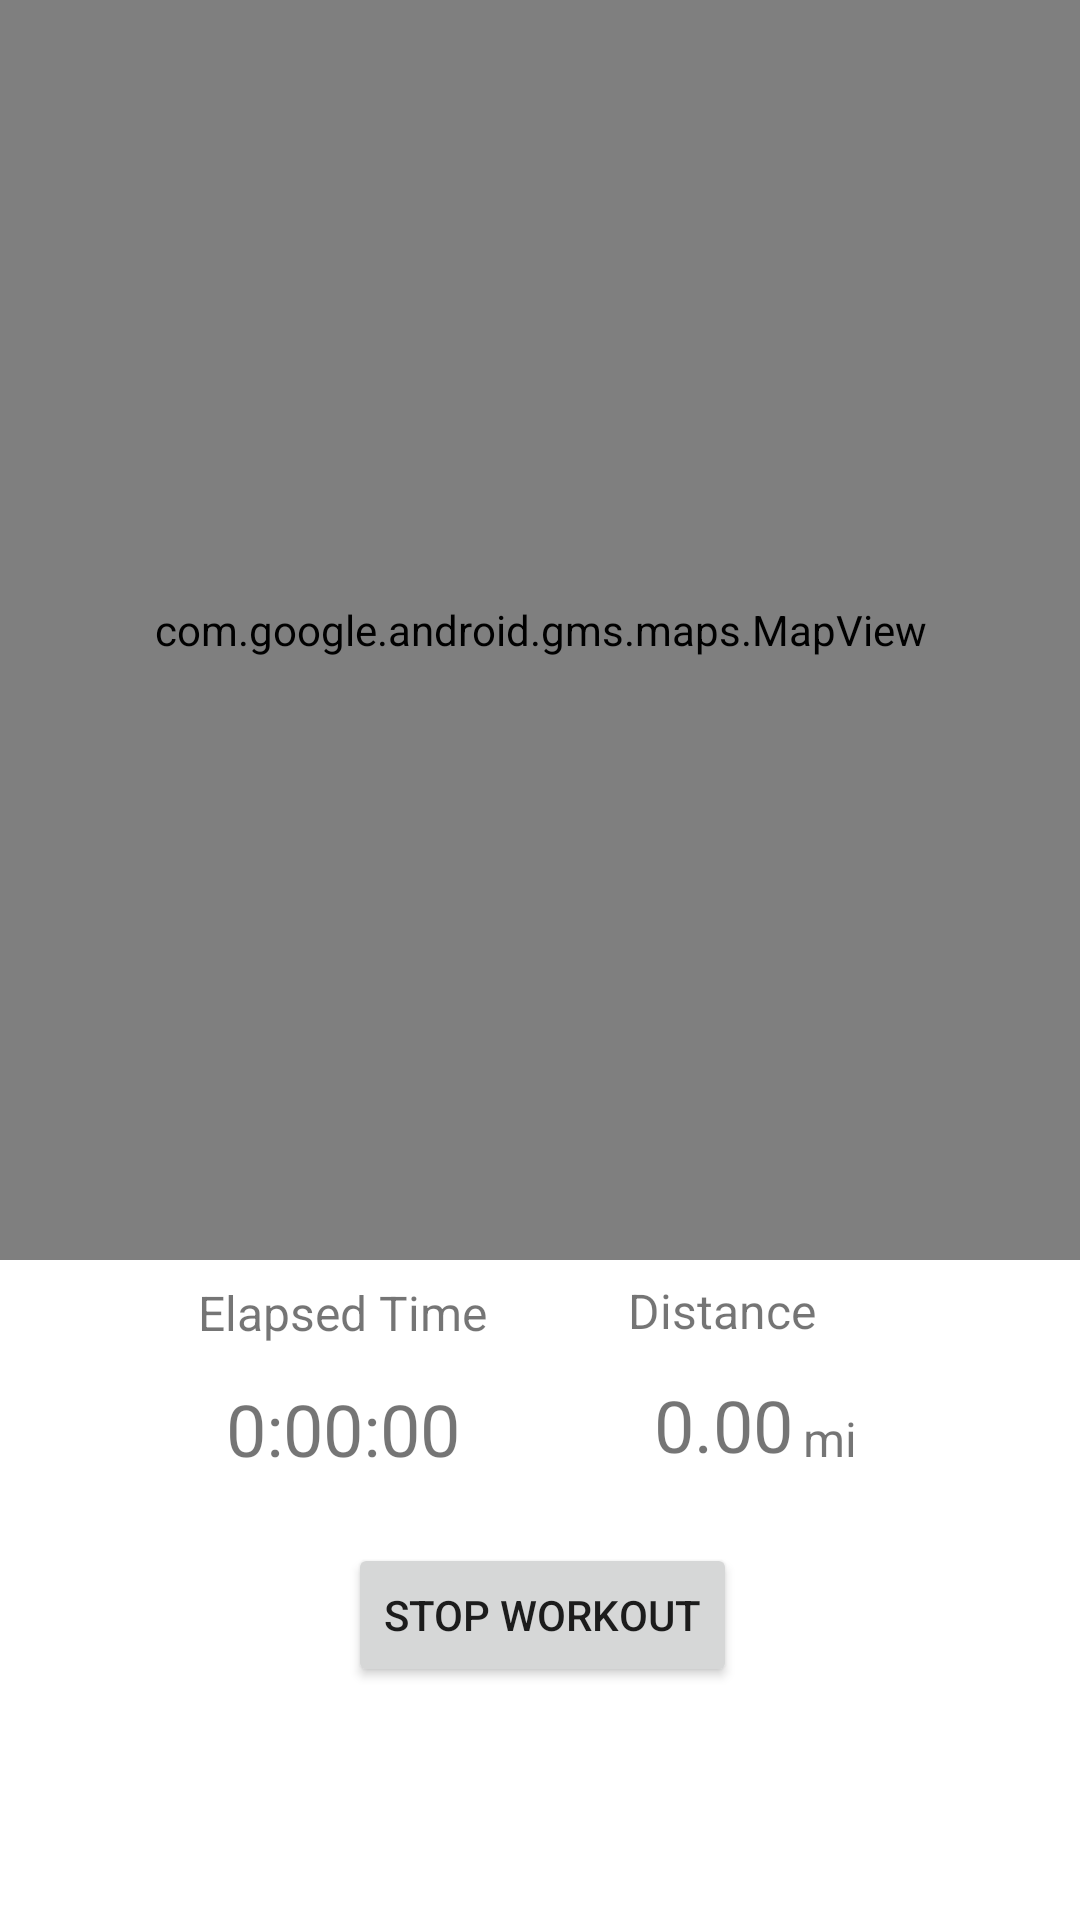

Reconstruct the res/layout file that produces this screen, plus the resources it refers to.
<!-- AndroidManifest.xml: application theme Theme.TrackFit -->
<!-- res/layout/fragment_current_workout.xml -->
<?xml version="1.0" encoding="utf-8"?>
<androidx.constraintlayout.widget.ConstraintLayout xmlns:android="http://schemas.android.com/apk/res/android"
    xmlns:app="http://schemas.android.com/apk/res-auto"
    xmlns:tools="http://schemas.android.com/tools"
    android:layout_width="match_parent"
    android:layout_height="match_parent"
    tools:context=".CurrentWorkoutFragment">


    <com.google.android.gms.maps.MapView
        android:id="@+id/mapView"
        android:layout_width="match_parent"
        android:layout_height="420dp"
        app:layout_constraintBottom_toBottomOf="parent"
        app:layout_constraintEnd_toEndOf="parent"
        app:layout_constraintHorizontal_bias="0.0"
        app:layout_constraintStart_toStartOf="parent"
        app:layout_constraintTop_toTopOf="parent"
        app:layout_constraintVertical_bias="0.0"
        tools:ignore="SpeakableTextPresentCheck" />

    <TextView
        android:id="@+id/distanceTraveledLabel"
        android:layout_width="wrap_content"
        android:layout_height="wrap_content"
        android:text="Distance"
        android:textSize="16sp"
        app:layout_constraintBottom_toBottomOf="parent"
        app:layout_constraintEnd_toEndOf="parent"
        app:layout_constraintHorizontal_bias="0.704"
        app:layout_constraintStart_toStartOf="parent"
        app:layout_constraintTop_toTopOf="parent"
        app:layout_constraintVertical_bias="0.689" />

    <TextView
        android:id="@+id/milesLabel"
        android:layout_width="wrap_content"
        android:layout_height="wrap_content"
        android:text="mi"
        android:textSize="16sp"
        app:layout_constraintBottom_toBottomOf="parent"
        app:layout_constraintEnd_toEndOf="parent"
        app:layout_constraintHorizontal_bias="0.783"
        app:layout_constraintStart_toStartOf="parent"
        app:layout_constraintTop_toTopOf="parent"
        app:layout_constraintVertical_bias="0.758" />

    <TextView
        android:id="@+id/timeLabel"
        android:layout_width="wrap_content"
        android:layout_height="wrap_content"
        android:text="Elapsed Time"
        android:textSize="16sp"
        app:layout_constraintBottom_toBottomOf="parent"
        app:layout_constraintEnd_toEndOf="parent"
        app:layout_constraintHorizontal_bias="0.25"
        app:layout_constraintStart_toStartOf="parent"
        app:layout_constraintTop_toTopOf="parent"
        app:layout_constraintVertical_bias="0.69" />

    <TextView
        android:id="@+id/totalElapsedTime"
        android:layout_width="wrap_content"
        android:layout_height="wrap_content"
        android:text="0:00:00"
        android:textSize="24sp"
        app:layout_constraintBottom_toBottomOf="parent"
        app:layout_constraintEnd_toEndOf="parent"
        app:layout_constraintHorizontal_bias="0.267"
        app:layout_constraintStart_toStartOf="parent"
        app:layout_constraintTop_toTopOf="parent"
        app:layout_constraintVertical_bias="0.757" />

    <TextView
        android:id="@+id/totalDistance"
        android:layout_width="wrap_content"
        android:layout_height="wrap_content"
        android:text="0.00"
        android:textSize="24sp"
        app:layout_constraintBottom_toBottomOf="parent"
        app:layout_constraintEnd_toEndOf="parent"
        app:layout_constraintHorizontal_bias="0.695"
        app:layout_constraintStart_toStartOf="parent"
        app:layout_constraintTop_toTopOf="parent"
        app:layout_constraintVertical_bias="0.755" />

    <Button
        android:id="@+id/saveWorkoutButton"
        android:layout_width="wrap_content"
        android:layout_height="wrap_content"
        android:text="Stop Workout"
        app:layout_constraintBottom_toBottomOf="parent"
        app:layout_constraintEnd_toEndOf="parent"
        app:layout_constraintHorizontal_bias="0.504"
        app:layout_constraintStart_toStartOf="parent"
        app:layout_constraintTop_toTopOf="parent"
        app:layout_constraintVertical_bias="0.869" />
</androidx.constraintlayout.widget.ConstraintLayout>
<!-- resources referenced by this layout -->
<resources>
  <style name="Theme.TrackFit" parent="Theme.MaterialComponents.DayNight.DarkActionBar">
          
          <item name="colorPrimary">@color/purple_500</item>
          <item name="colorPrimaryVariant">@color/purple_700</item>
          <item name="colorOnPrimary">@color/white</item>
          
          <item name="colorSecondary">@color/teal_200</item>
          <item name="colorSecondaryVariant">@color/teal_700</item>
          <item name="colorOnSecondary">@color/black</item>
          
          <item name="android:statusBarColor" tools:targetApi="l">?attr/colorPrimaryVariant</item>
          
      </style>
  <!-- not gathered from this repository: default colours our renderer supplied (Android Studio template values) -->
  <color name="purple_500">#FF6200EE</color>
  <color name="purple_700">#FF3700B3</color>
  <color name="teal_200">#FF03DAC5</color>
  <color name="teal_700">#FF018786</color>
  <color name="black">#FF000000</color>
  <color name="white">#FFFFFFFF</color>
</resources>
